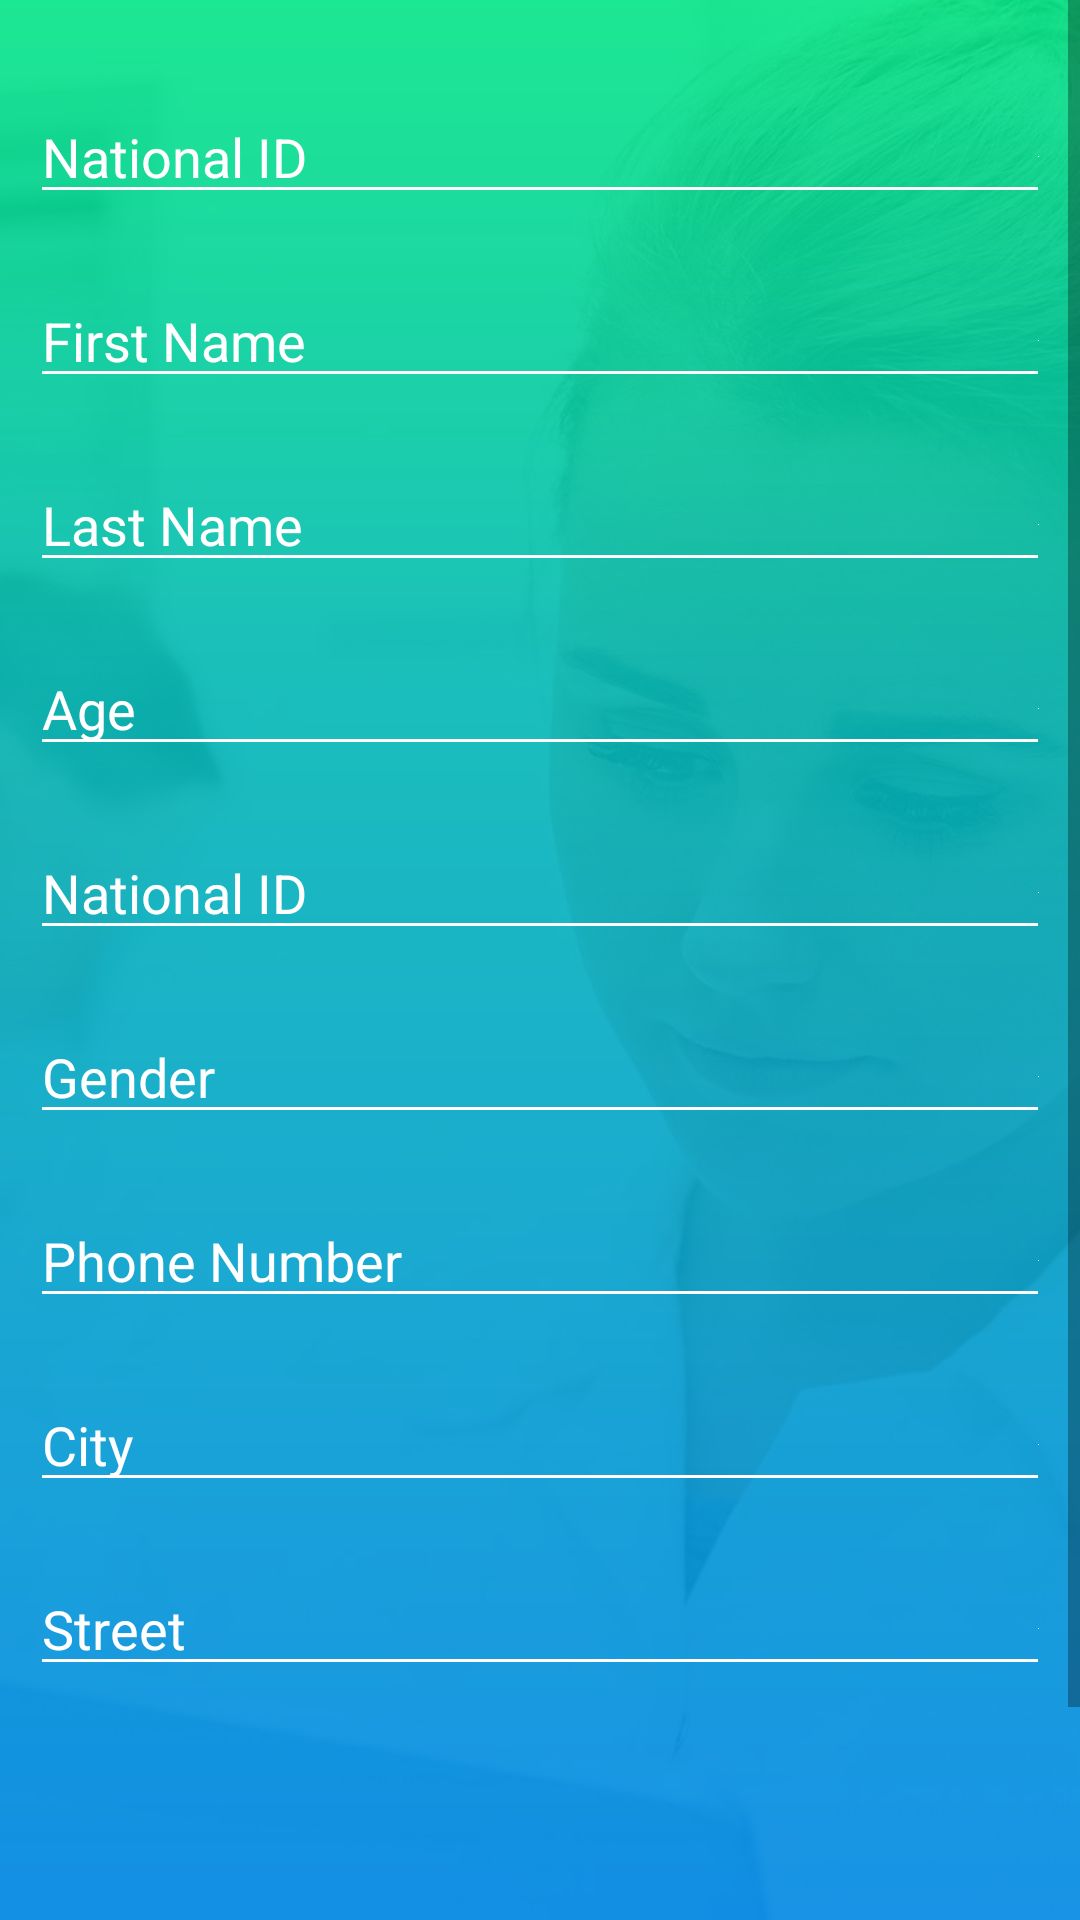

Produce the Android XML layout that renders to this screen, including the resource entries it uses.
<!-- AndroidManifest.xml: application theme AppTheme -->
<!-- res/layout/custom_dialog.xml -->
<ScrollView xmlns:android="http://schemas.android.com/apk/res/android"
    android:layout_width="match_parent"
    android:layout_height="match_parent">

    <LinearLayout
        android:layout_width="match_parent"
        android:layout_height="match_parent"
        android:background="@drawable/background"
        android:orientation="vertical"
        android:padding="10dp">

        <EditText
            android:layout_width="match_parent"
            android:layout_height="wrap_content"
            android:layout_marginTop="20dp"
            android:backgroundTint="@color/white"
            android:drawableEnd="@color/white"
            android:drawablePadding="@dimen/button_drawable_padding"
            android:hint="National ID"
            android:maxLines="1"
            android:textColor="@color/white"
            android:textColorHint="@color/white" />

        <EditText
            android:id="@+id/edit1"
            android:layout_width="match_parent"
            android:layout_height="wrap_content"
            android:layout_marginTop="20dp"
            android:backgroundTint="@color/white"
            android:drawableEnd="@color/white"
            android:drawablePadding="@dimen/button_drawable_padding"
            android:hint="First Name"
            android:maxLines="1"
            android:textColor="@color/white"
            android:textColorHint="@color/white" />

        <EditText
            android:id="@+id/edit2"
            android:layout_width="match_parent"
            android:layout_height="wrap_content"
            android:layout_marginTop="20dp"
            android:backgroundTint="@color/white"
            android:drawableEnd="@color/white"
            android:drawablePadding="@dimen/button_drawable_padding"
            android:hint="Last Name"
            android:maxLines="1"
            android:textColor="@color/white"
            android:textColorHint="@color/white" />

        <EditText
            android:id="@+id/edit3"
            android:layout_width="match_parent"
            android:layout_height="wrap_content"
            android:layout_marginTop="20dp"
            android:backgroundTint="@color/white"
            android:drawableEnd="@color/white"
            android:drawablePadding="@dimen/button_drawable_padding"
            android:hint="Age"
            android:maxLines="1"
            android:textColor="@color/white"
            android:textColorHint="@color/white" />

        <EditText
            android:layout_width="match_parent"
            android:layout_height="wrap_content"
            android:layout_marginTop="20dp"
            android:backgroundTint="@color/white"
            android:drawableEnd="@color/white"
            android:drawablePadding="@dimen/button_drawable_padding"
            android:hint="National ID"
            android:maxLines="1"
            android:textColor="@color/white"
            android:textColorHint="@color/white" />

        <EditText
            android:id="@+id/et_password"
            android:layout_width="match_parent"
            android:layout_height="wrap_content"
            android:layout_marginTop="20dp"
            android:backgroundTint="@color/white"
            android:drawableEnd="@color/white"
            android:drawablePadding="@dimen/button_drawable_padding"
            android:hint="Gender"
            android:maxLines="1"
            android:textColor="@color/white"
            android:textColorHint="@color/white" />

        <EditText
            android:layout_width="match_parent"
            android:layout_height="wrap_content"
            android:layout_marginTop="20dp"
            android:backgroundTint="@color/white"
            android:drawableEnd="@color/white"
            android:drawablePadding="@dimen/button_drawable_padding"
            android:hint="Phone Number"
            android:maxLines="1"
            android:textColor="@color/white"
            android:textColorHint="@color/white" />

        <EditText
            android:layout_width="match_parent"
            android:layout_height="wrap_content"
            android:layout_marginTop="20dp"
            android:backgroundTint="@color/white"
            android:drawableEnd="@color/white"
            android:drawablePadding="@dimen/button_drawable_padding"
            android:hint="City"
            android:maxLines="1"
            android:textColor="@color/white"
            android:textColorHint="@color/white" />

        <EditText
            android:layout_width="match_parent"
            android:layout_height="wrap_content"
            android:layout_marginTop="20dp"
            android:backgroundTint="@color/white"
            android:drawableEnd="@color/white"
            android:drawablePadding="@dimen/button_drawable_padding"
            android:hint="Street"
            android:maxLines="1"
            android:textColor="@color/white"
            android:textColorHint="@color/white" />
    </LinearLayout>
</ScrollView>
<!-- resources referenced by this layout -->
<resources>
  <color name="white">#ffffff</color>
  <dimen name="button_drawable_padding">7dp</dimen>
  <!-- drawable background: png bitmap (drawable-hdpi, 189519 bytes) -->
  <style name="AppTheme" parent="Theme.AppCompat.Light.DarkActionBar">
          
          <item name="colorPrimary">@color/colorPrimary</item>
          <item name="colorPrimaryDark">@color/colorPrimaryDark</item>
          <item name="colorAccent">@color/colorAccent</item>
      </style>
  <color name="colorPrimary">#3F51B5</color>
  <color name="colorPrimaryDark">#303F9F</color>
  <color name="colorAccent">#FF4081</color>
</resources>
